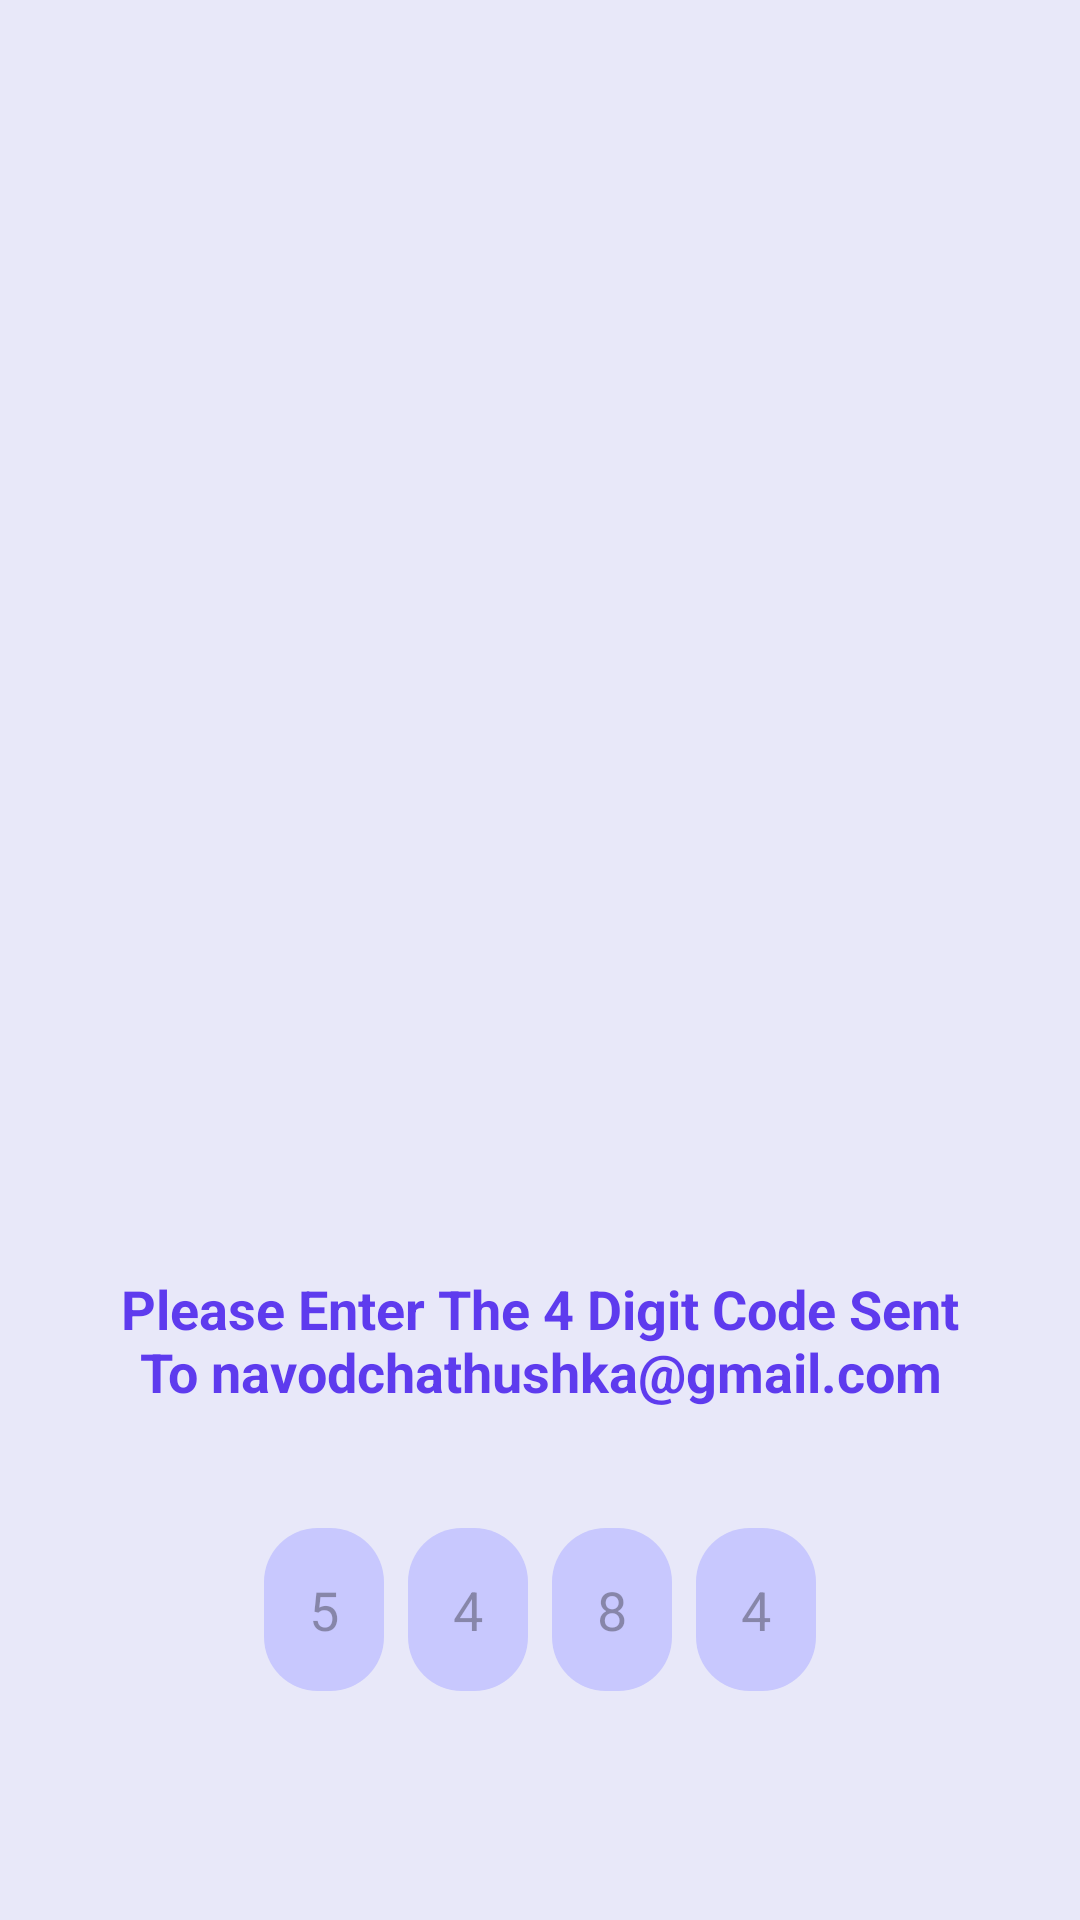

Here is an Android app screen rendered from its layout file. Give the layout XML and the strings, colors and styles it references.
<!-- AndroidManifest.xml: application theme Theme.SoloTrekkers -->
<!-- res/layout/activity_verify_email.xml -->
<?xml version="1.0" encoding="utf-8"?>
<androidx.constraintlayout.widget.ConstraintLayout xmlns:android="http://schemas.android.com/apk/res/android"
    xmlns:app="http://schemas.android.com/apk/res-auto"
    xmlns:tools="http://schemas.android.com/tools"
    android:id="@+id/verifyEmailPage"
    android:layout_width="match_parent"
    android:layout_height="match_parent"
    android:background="@color/blue_4"
    tools:context=".VerifyEmailActivity">

    <LinearLayout
        android:layout_width="match_parent"
        android:layout_height="match_parent"
        android:paddingHorizontal="32dp"
        android:orientation="vertical">

        <ImageView
            android:id="@+id/verifyEmailImage"
            android:layout_width="wrap_content"
            android:layout_height="400dp"
            app:layout_constraintTop_toTopOf="parent"
            app:layout_constraintEnd_toEndOf="parent"
            app:layout_constraintStart_toStartOf="parent"
            app:srcCompat="@drawable/message_sent" />

        <TextView
            android:id="@+id/verifyEmailTitle"
            android:layout_width="wrap_content"
            android:layout_height="wrap_content"
            android:layout_marginTop="24dp"
            android:layout_marginBottom="20dp"
            android:text="@string/verify_email_title"
            android:textColor="@color/blue_1"
            android:textSize="18sp"
            android:textAlignment="center"
            android:textStyle="bold"
            app:layout_constraintTop_toBottomOf="@+id/verifyEmailImage"
            app:layout_constraintStart_toStartOf="parent"
            app:layout_constraintEnd_toEndOf="parent" />

        <LinearLayout
            android:id="@+id/verificationCodeLayout"
            android:layout_width="match_parent"
            android:layout_height="wrap_content"
            android:layout_marginTop="16dp"
            android:layout_marginBottom="16dp"
            android:orientation="horizontal"
            android:gravity="center"
            app:layout_constraintTop_toBottomOf="@+id/verifyEmailSubtitle"
            app:layout_constraintStart_toStartOf="parent"
            app:layout_constraintEnd_toEndOf="parent">

            <EditText
                android:layout_width="wrap_content"
                android:layout_height="wrap_content"
                android:layout_margin="4dp"
                android:background="@drawable/purple_top_button"
                android:hint="5"
                android:padding="15dp"
                android:inputType="number" />

            <EditText
                android:layout_width="wrap_content"
                android:layout_height="wrap_content"
                android:layout_margin="4dp"
                android:background="@drawable/purple_top_button"
                android:hint="4"
                android:padding="15dp"
                android:inputType="number" />

            <EditText
                android:layout_width="wrap_content"
                android:layout_height="wrap_content"
                android:layout_margin="4dp"
                android:background="@drawable/purple_top_button"
                android:hint="8"
                android:padding="15dp"
                android:inputType="number" />

            <EditText
                android:layout_width="wrap_content"
                android:layout_height="wrap_content"
                android:layout_margin="4dp"
                android:background="@drawable/purple_top_button"
                android:hint="4"
                android:padding="15dp"
                android:inputType="number" />
        </LinearLayout>

        <TextView
            android:id="@+id/verifyEmailSubtitle"
            android:layout_width="match_parent"
            android:layout_height="wrap_content"
            android:textAlignment="center"
            android:layout_marginTop="40dp"
            android:layout_marginBottom="40dp"
            android:text="@string/resend_email_subtitle"
            android:textColor="@color/blue_1"
            android:textSize="16sp"
            app:layout_constraintTop_toBottomOf="@+id/verifyEmailTitle"
            app:layout_constraintStart_toStartOf="parent"
            app:layout_constraintEnd_toEndOf="parent" />

        <androidx.appcompat.widget.AppCompatButton
            android:id="@+id/verifyEmailButton"
            android:layout_width="match_parent"
            android:layout_height="60dp"
            android:background="@drawable/banner_background"
            android:text="@string/verify_code"
            android:textColor="@color/white"
            android:textSize="20sp"
            android:textStyle="bold"
            app:layout_constraintTop_toBottomOf="@+id/verificationCodeLayout"
            app:layout_constraintStart_toStartOf="parent"
            app:layout_constraintEnd_toEndOf="parent" />


    </LinearLayout>
</androidx.constraintlayout.widget.ConstraintLayout>
<!-- resources referenced by this layout -->
<resources>
  <color name="blue_1">#5e3bee</color>
  <color name="blue_4">#e8e8f9</color>
  <color name="white">#FFFFFFFF</color>
  <!-- drawable banner_background (drawable) -->
  <?xml version="1.0" encoding="utf-8"?>
  <shape xmlns:android="http://schemas.android.com/apk/res/android">
      <solid android:color="#5e3bee" />
      <corners android:radius="18dp" />
  </shape>
  <!-- drawable purple_top_button (drawable) -->
  <?xml version="1.0" encoding="utf-8"?>
  <shape xmlns:android="http://schemas.android.com/apk/res/android">
      <corners android:radius="18sp" />
      <solid android:color="#c8c8fe" />
  </shape>
  <string name="resend_email_subtitle">Resend Code</string>
  <string name="verify_code">Verify</string>
  <string name="verify_email_title">Please Enter The 4 Digit Code Sent To navodchathushka@gmail.com</string>
  <style name="Theme.SoloTrekkers" parent="Base.Theme.SoloTrekkers" />
  <style name="Base.Theme.SoloTrekkers" parent="Theme.Material3.DayNight.NoActionBar">
          
          
      </style>
</resources>
